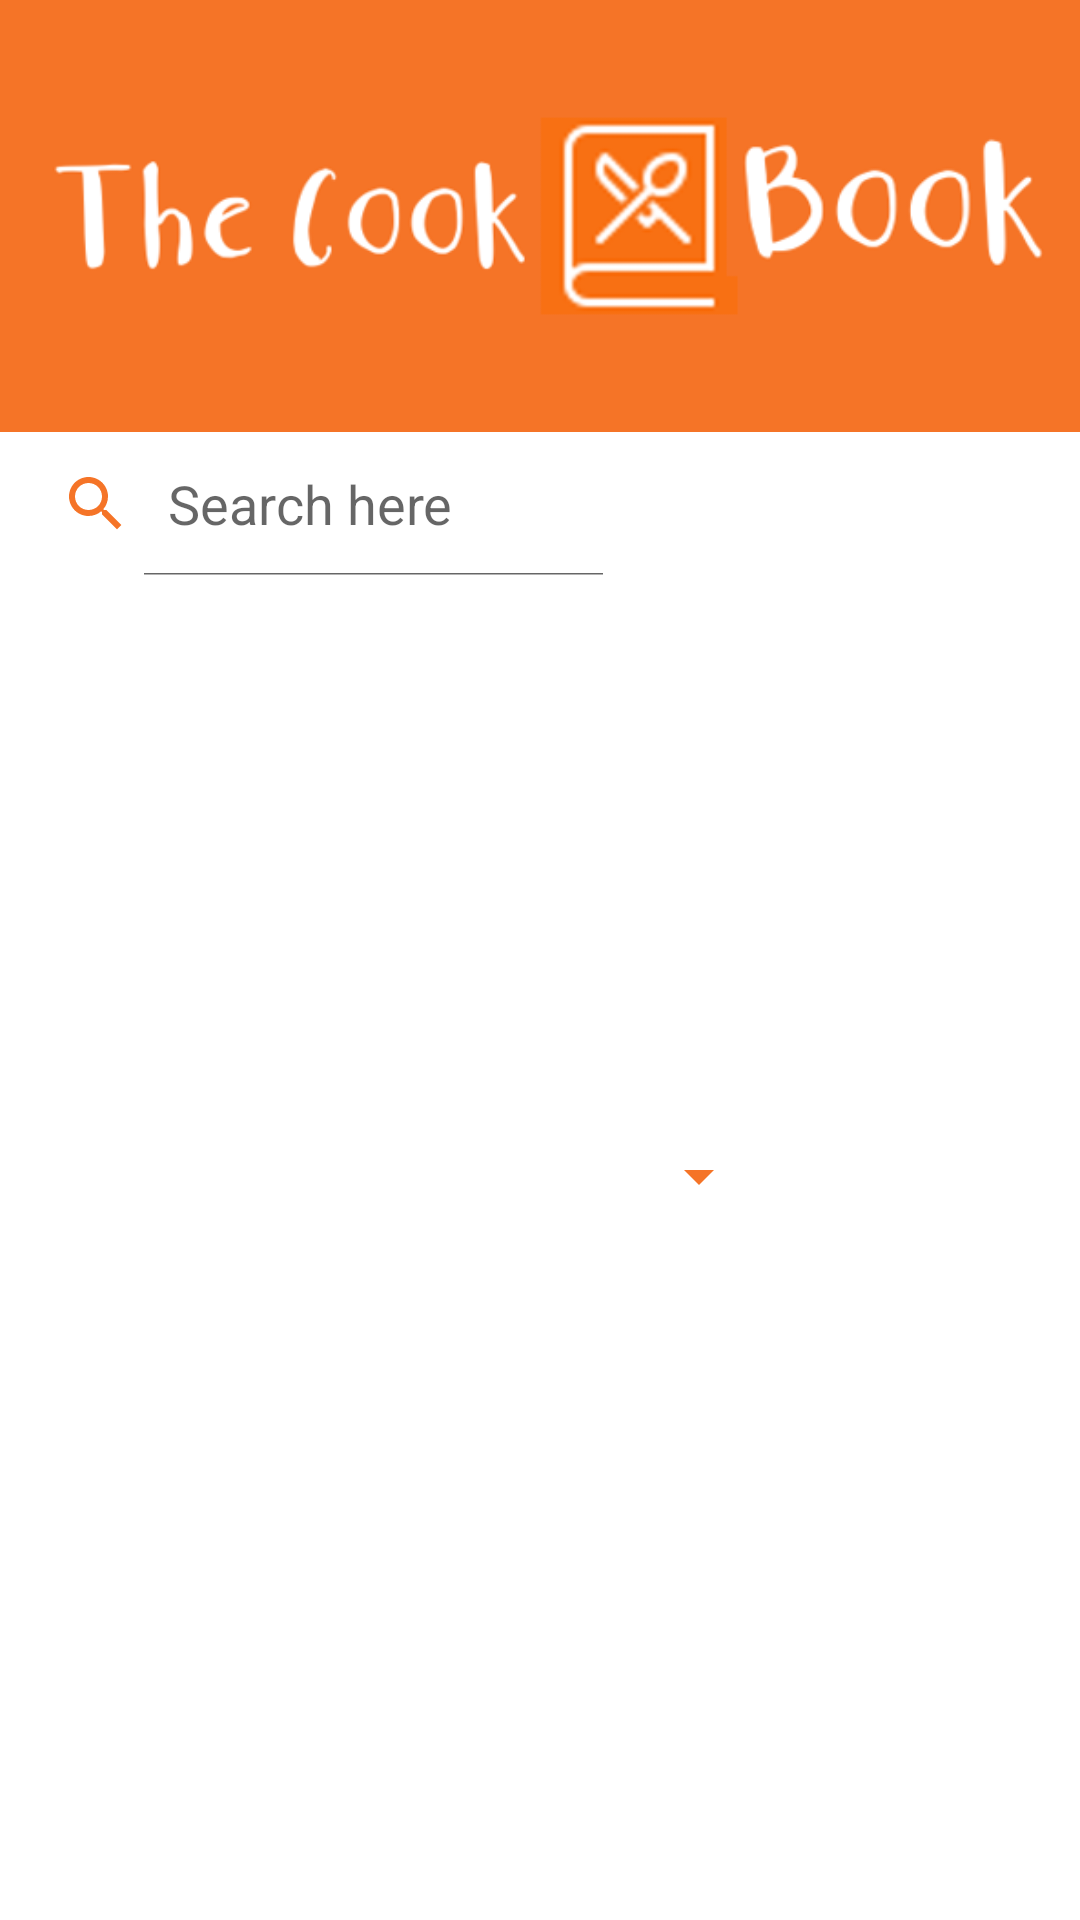

This screen was rendered from an Android layout file. Write that file and the resources it references.
<!-- AndroidManifest.xml: application theme Theme.FinalProjectAndroidApp -->
<!-- res/layout/fragment_app_origin_recipes.xml -->
<?xml version="1.0" encoding="utf-8"?>
<FrameLayout xmlns:android="http://schemas.android.com/apk/res/android"
    xmlns:app="http://schemas.android.com/apk/res-auto"
    xmlns:tools="http://schemas.android.com/tools"
    android:layout_width="match_parent"
    android:layout_height="wrap_content"
    tools:context=".fragments.AppOriginRecipesFragment">

    

    <LinearLayout
        android:layout_width="match_parent"
        android:layout_height="match_parent"
        android:orientation="vertical">

        <LinearLayout
            android:layout_width="wrap_content"
            android:layout_height="wrap_content"
            android:background="#F57427"
            android:orientation="vertical">

            <ImageView
                android:id="@+id/imageView"
                android:layout_width="wrap_content"
                android:layout_height="wrap_content"
                android:layout_gravity="center"
                android:background="#F57427"
                app:srcCompat="@drawable/header_title" />
        </LinearLayout>

        <LinearLayout
            android:layout_width="match_parent"
            android:layout_height="match_parent"
            android:background="@drawable/backgrounddesign"
            android:backgroundTint="@color/white"
            android:orientation="horizontal">

            <SearchView
                android:id="@+id/searchViewtheCookBookUserRecipes"
                android:layout_width="209dp"
                android:layout_height="wrap_content"
                android:backgroundTint="#F57427"
                android:iconifiedByDefault="false"
                android:queryHint="Search here"
                android:searchIcon="@drawable/ic_search_"></SearchView>

            <Spinner
                android:id="@+id/spinnerTagsUserRecipes"
                android:layout_width="wrap_content"
                android:layout_height="match_parent"
                android:backgroundTint="#F57427"
                android:entries="@array/tags"
                android:gravity="center" />

        </LinearLayout>

        <androidx.recyclerview.widget.RecyclerView
            android:id="@+id/recyclerViewUserFavoritesRecipesFragment"
            android:layout_width="match_parent"
            android:layout_height="match_parent"
            android:layout_margin="4dp">

        </androidx.recyclerview.widget.RecyclerView>

        <TextView
            android:id="@+id/appRecipesFragmentGoBackText"
            android:layout_width="match_parent"
            android:layout_height="wrap_content"
            android:gravity="center"
            android:text="Go Back To Recipes Options" />

    </LinearLayout>

</FrameLayout>
<!-- resources referenced by this layout -->
<resources>
  <color name="white">#FFFFFFFF</color>
  <!-- drawable backgrounddesign (drawable) -->
  <?xml version="1.0" encoding="utf-8"?>
  <shape xmlns:android="http://schemas.android.com/apk/res/android"
  
      android:shape="rectangle">
      <solid android:color="#F57427"/>
      <corners android:topLeftRadius="40dp"
          android:topRightRadius="40dp"/>
  
  </shape>
  <!-- drawable header_title: png bitmap (drawable-v24, 27919 bytes) -->
  <!-- drawable ic_search_ (drawable) -->
  <vector android:height="24dp" android:tint="#F57427"
      android:viewportHeight="24" android:viewportWidth="24"
      android:width="24dp" xmlns:android="http://schemas.android.com/apk/res/android">
      <path android:fillColor="@android:color/white" android:pathData="M15.5,14h-0.79l-0.28,-0.27C15.41,12.59 16,11.11 16,9.5 16,5.91 13.09,3 9.5,3S3,5.91 3,9.5 5.91,16 9.5,16c1.61,0 3.09,-0.59 4.23,-1.57l0.27,0.28v0.79l5,4.99L20.49,19l-4.99,-5zM9.5,14C7.01,14 5,11.99 5,9.5S7.01,5 9.5,5 14,7.01 14,9.5 11.99,14 9.5,14z"/>
  </vector>
  <style name="Theme.FinalProjectAndroidApp" parent="Theme.MaterialComponents.DayNight.DarkActionBar">
          
          <item name="colorPrimary">@color/purple_500</item>
          <item name="colorPrimaryVariant">@color/purple_700</item>
          <item name="colorOnPrimary">@color/white</item>
          
          <item name="colorSecondary">@color/teal_200</item>
          <item name="colorSecondaryVariant">@color/teal_700</item>
          <item name="colorOnSecondary">@color/black</item>
          
          <item name="android:statusBarColor">?attr/colorPrimaryVariant</item>
          
      </style>
  <color name="purple_500">#F57427</color>
  <color name="purple_700">#F57427</color>
  <color name="teal_200">#FF03DAC5</color>
  <color name="teal_700">#FF018786</color>
  <color name="black">#FF000000</color>
</resources>
